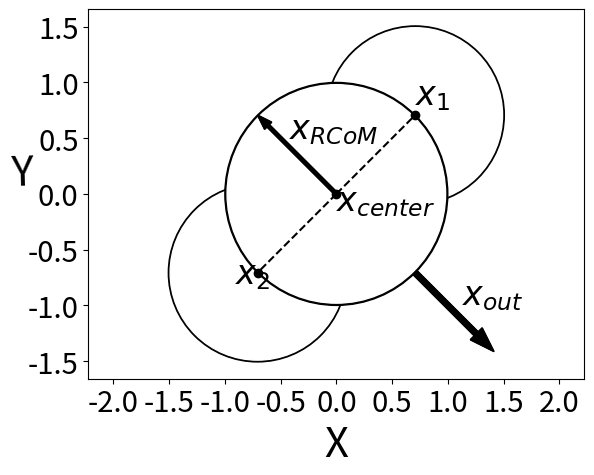

Write Python code to recreate this figure.
import sys
import numpy as np
import matplotlib.pyplot as plt

import mpl_toolkits.mplot3d.axes3d as p3

fs = 30
def PlotCircle(ax, x, y, radius, angle_start = 0, angle_stop = 2*np.pi):
  circle1 = plt.Circle((x, y), radius-radius/50.0, color='w')
  circle2 = plt.Circle((x, y), radius, color='k')
  ax.add_patch(circle2)
  ax.add_patch(circle1)
  plt.plot(x,y, 'ok')
  plt.plot([0,x],[0,y],'--k')

fig, ax = plt.subplots() # note we must use plt.subplots, not plt.subplot

xc = np.sqrt(2)/2.0
t2 = np.pi/4.0
t3 = t2 + np.pi

x2,y2 = np.cos(t2),np.sin(t2)
x3,y3 = np.cos(t3),np.sin(t3)

PlotCircle(ax, x2, y2, 0.8)
PlotCircle(ax, x3, y3, 0.8)
PlotCircle(ax, 0, 0, 1)

tout = (t2+t3)/2.0
xc, yc = np.cos(tout),np.sin(tout)
xout, yout = -xc, -yc

arrowOutward = plt.arrow(xout, yout, xout, yout, width=0.05, color='k', length_includes_head=True)
arrowMean = plt.arrow(0,0,xc,yc, width=0.03, color='k',
    length_includes_head=True, capstyle='round')

annotation_string = r"$x_{RCoM}$"
plt.annotate(annotation_string, xy=(0.6*xc, 0.7*yc), fontsize=0.8*fs)
annotation_string = r"$x_{center}$"
plt.annotate(annotation_string, xy=(-0.0,-0.15), fontsize=0.8*fs)
annotation_string = r"$x_{1}$"
plt.annotate(annotation_string, xy=(x2, y2+0.1), fontsize=0.8*fs)
annotation_string = r"$x_{2}$"
plt.annotate(annotation_string, xy=(x3-0.2, y3-0.1), fontsize=0.8*fs)
annotation_string = r"$x_{out}$"
plt.annotate(annotation_string, xy=(xout+0.6*xout, yout+0.4*yout), fontsize=0.8*fs)

ax.add_patch(arrowOutward)
ax.add_patch(arrowMean)

ax.autoscale_view()

ax.set_xlabel('X',fontsize=fs)
ax.set_ylabel('Y', fontsize=fs, rotation=np.pi/2.0)

plt.xticks(fontsize=0.7*fs)
plt.yticks(fontsize=0.7*fs)


plt.axis('equal')
plt.show()

#print "Riemannian Mean: ",q

